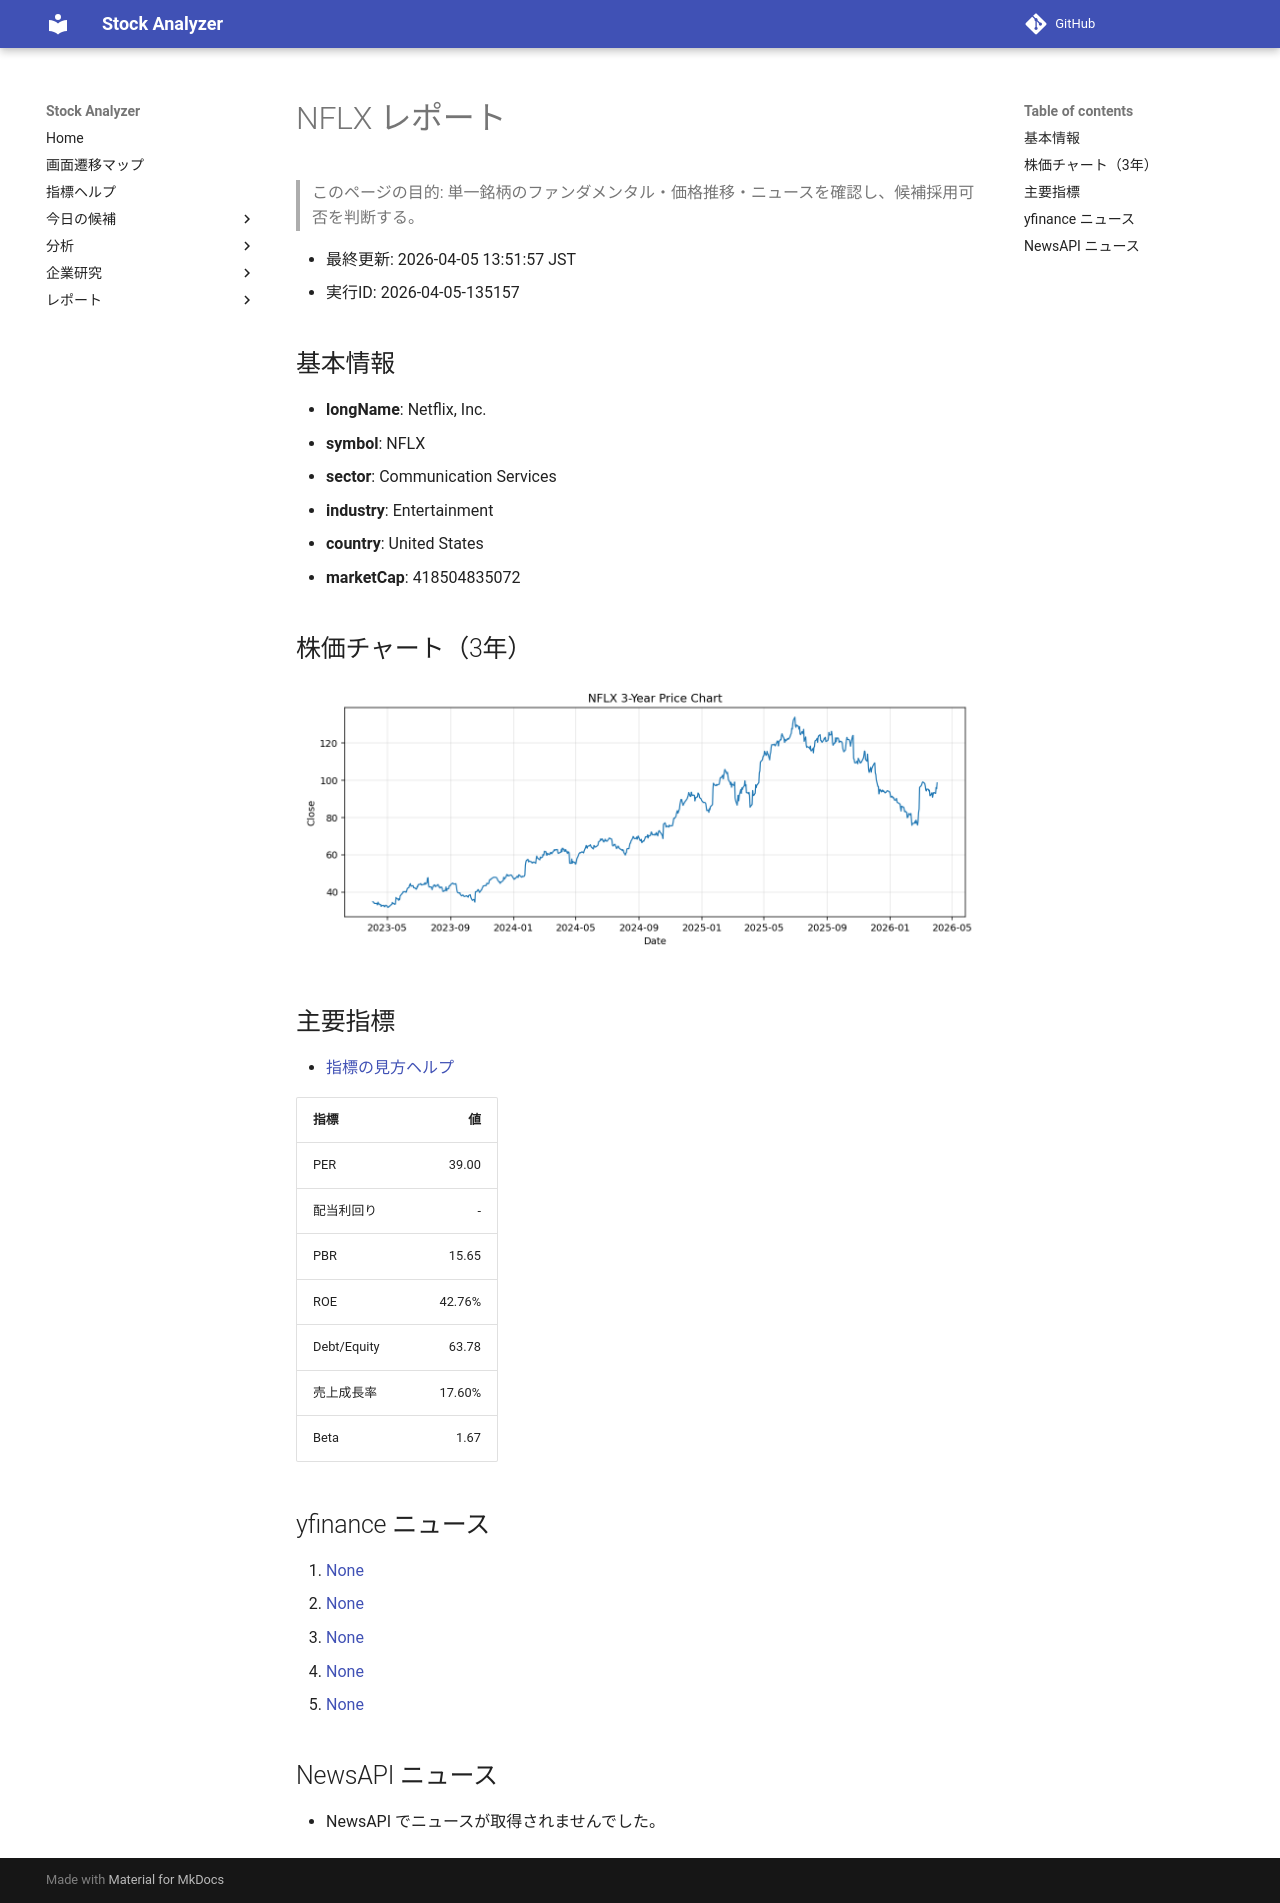

repository: Yumi-note/Making-APP · page: reports/2026-04-05/135157/NFLX/index.html · generator: mkdocs

# NFLX レポート

> このページの目的: 単一銘柄のファンダメンタル・価格推移・ニュースを確認し、候補採用可否を判断する。

- 最終更新: 2026-04-05 13:51:57 JST
- 実行ID: 2026-04-05-135157

## 基本情報

- **longName**: Netflix, Inc.
- **symbol**: NFLX
- **sector**: Communication Services
- **industry**: Entertainment
- **country**: United States
- **marketCap**: 418504835072

## 株価チャート（3年）

![NFLX 3-year price chart](NFLX_3y.png)

## 主要指標

- [指標の見方ヘルプ](../../../../indicators.md)

| 指標 | 値 |
|---|---:|
| PER | 39.00 |
| 配当利回り | - |
| PBR | 15.65 |
| ROE | 42.76% |
| Debt/Equity | 63.78 |
| 売上成長率 | 17.60% |
| Beta | 1.67 |

## yfinance ニュース

1. [None](None)
2. [None](None)
3. [None](None)
4. [None](None)
5. [None](None)

## NewsAPI ニュース

- NewsAPI でニュースが取得されませんでした。
